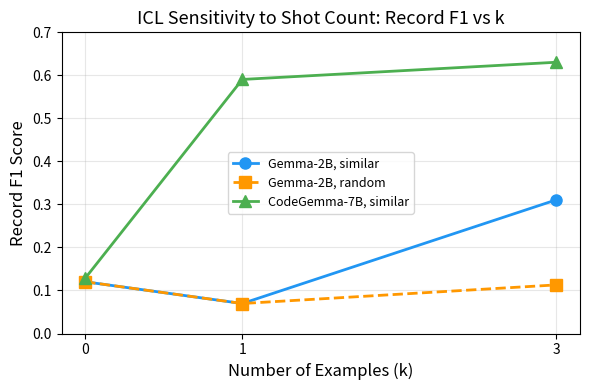

Here is the Python script that generated this plot: (Note: this script raises an exception after producing the figure.)
import matplotlib.pyplot as plt
import numpy as np

k_values = [0, 1, 3]

# Gemma-2B results
gemma_similar = [0.1202, 0.0697, 0.3108]
gemma_random = [0.1202, 0.0697, 0.1130]

# CodeGemma-7B results (similar selection)
# 1-shot placeholder: will update when available
codegemma_similar = [0.1285, 0.5905, 0.6305]

fig, ax = plt.subplots(figsize=(6, 4))

# Gemma lines
ax.plot(k_values, gemma_similar, 'o-', color='#2196F3', linewidth=2, markersize=8, label='Gemma-2B, similar')
ax.plot(k_values, gemma_random, 's--', color='#FF9800', linewidth=2, markersize=8, label='Gemma-2B, random')

# CodeGemma line (skip None values)
cg_k = [k for k, v in zip(k_values, codegemma_similar) if v is not None]
cg_f1 = [v for v in codegemma_similar if v is not None]
ax.plot(cg_k, cg_f1, '^-', color='#4CAF50', linewidth=2, markersize=8, label='CodeGemma-7B, similar')

ax.set_xlabel('Number of Examples (k)', fontsize=12)
ax.set_ylabel('Record F1 Score', fontsize=12)
ax.set_title('ICL Sensitivity to Shot Count: Record F1 vs k', fontsize=13)
ax.set_xticks(k_values)
ax.legend(fontsize=9)
ax.grid(True, alpha=0.3)
ax.set_ylim(0.0, 0.70)

plt.tight_layout()
plt.savefig('a3-report-template/icl_sensitivity.pdf', bbox_inches='tight')
plt.savefig('a3-report-template/icl_sensitivity.png', dpi=150, bbox_inches='tight')
print("Saved to a3-report-template/icl_sensitivity.pdf and .png")
